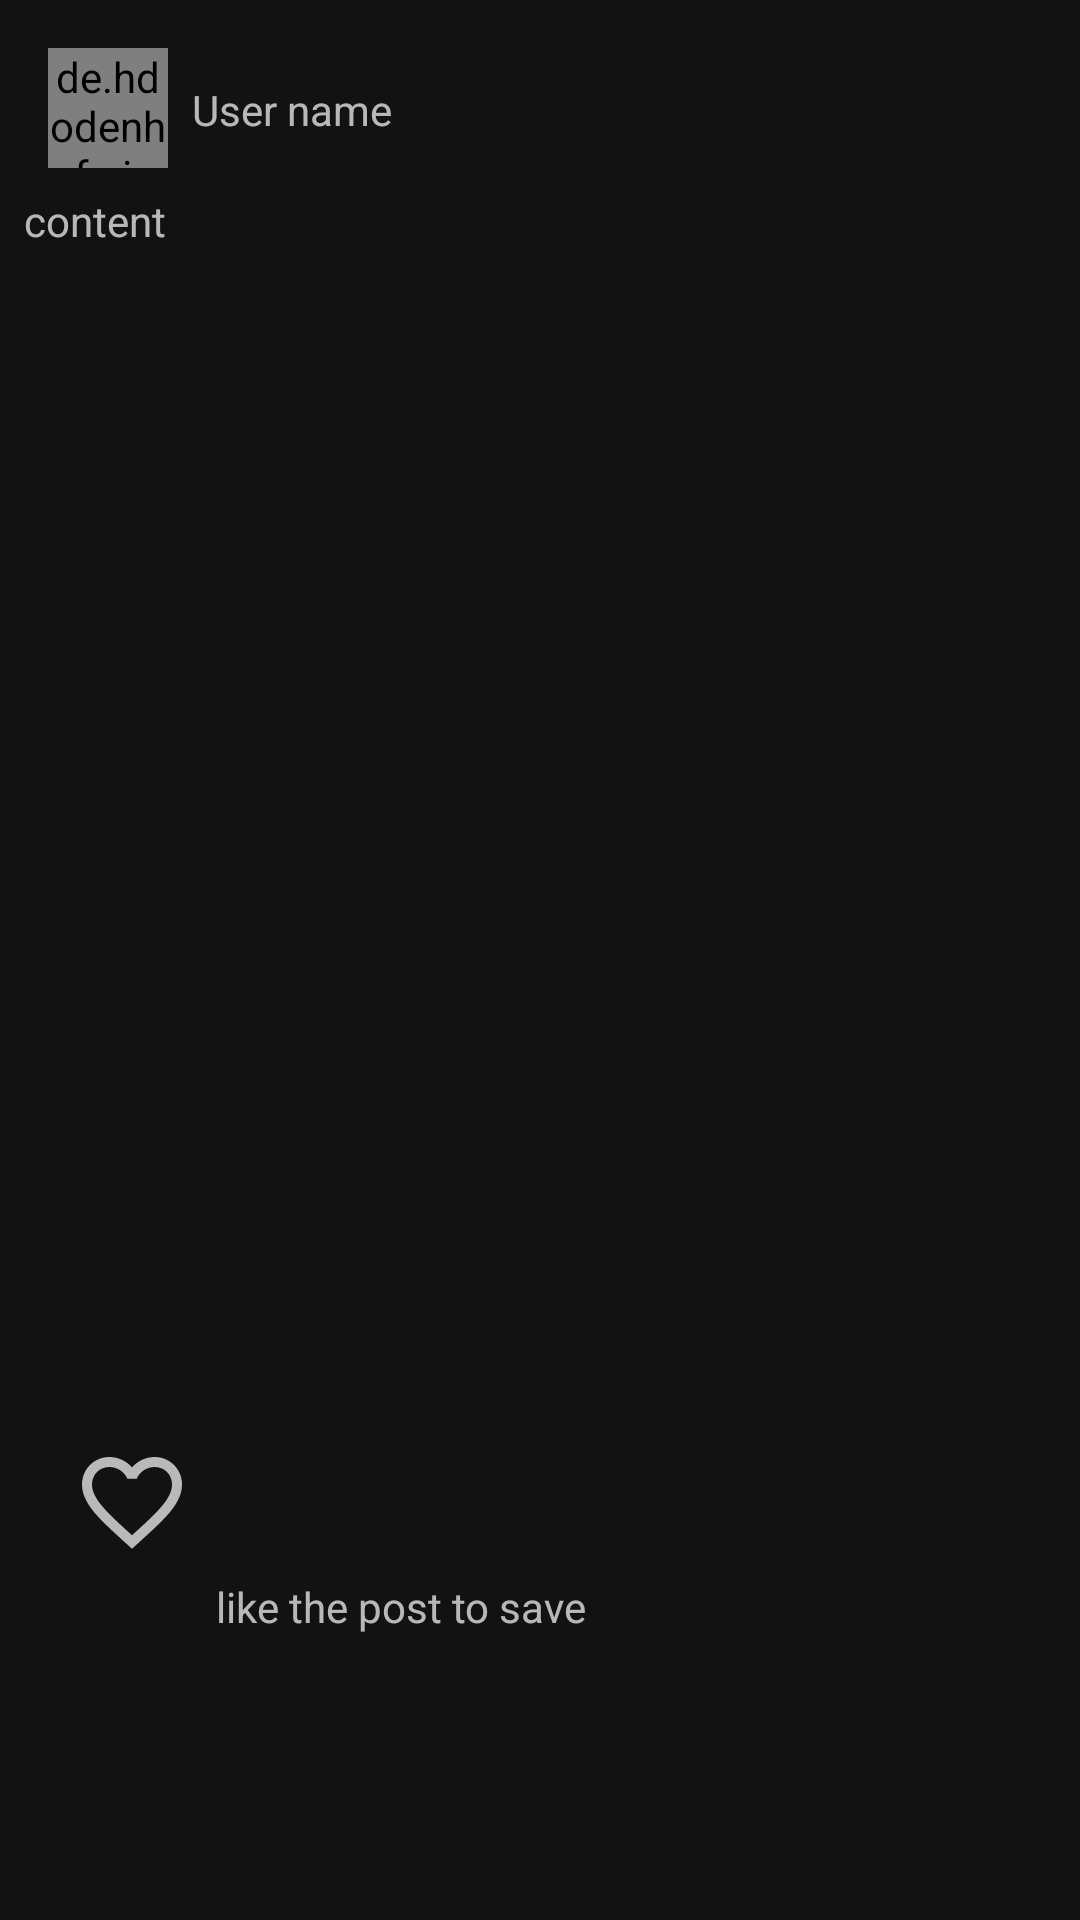

Android layout source for this screen:
<!-- AndroidManifest.xml: application theme Theme.KotlinMessenger -->
<!-- res/layout/feed_post_row.xml -->
<?xml version="1.0" encoding="utf-8"?>
<androidx.constraintlayout.widget.ConstraintLayout xmlns:android="http://schemas.android.com/apk/res/android"
    xmlns:app="http://schemas.android.com/apk/res-auto"
    xmlns:tools="http://schemas.android.com/tools"
    android:layout_width="match_parent"
    android:layout_height="400dp"
    >


    <de.hdodenhof.circleimageview.CircleImageView
        android:id="@+id/ImageView_post_creator"
        android:layout_width="40dp"
        android:layout_height="40dp"
        android:layout_marginStart="16dp"
        android:layout_marginLeft="16dp"
        android:layout_marginTop="16dp"
        app:layout_constraintStart_toStartOf="parent"
        app:layout_constraintTop_toTopOf="parent" />

    <TextView
        android:id="@+id/textView_post_creator_name"
        android:layout_width="0dp"
        android:layout_height="wrap_content"
        android:layout_marginStart="8dp"
        android:layout_marginLeft="8dp"
        android:layout_marginTop="27dp"
        android:layout_marginEnd="8dp"
        android:layout_marginRight="8dp"
        android:text="User name"
        app:layout_constraintEnd_toEndOf="parent"
        app:layout_constraintStart_toEndOf="@+id/ImageView_post_creator"
        app:layout_constraintTop_toTopOf="parent" />

    <TextView
        android:id="@+id/textView_post_creator_content"
        android:layout_width="0dp"
        android:layout_height="287dp"
        android:layout_marginStart="8dp"
        android:layout_marginLeft="8dp"
        android:layout_marginTop="18dp"
        android:layout_marginEnd="8dp"
        android:layout_marginRight="8dp"
        android:text="content"
        app:layout_constraintEnd_toEndOf="parent"
        app:layout_constraintStart_toStartOf="parent"
        app:layout_constraintTop_toBottomOf="@+id/textView_post_creator_name" />

    <ImageView
        android:id="@+id/imageView_like_button"
        android:layout_width="40dp"
        android:layout_height="40dp"
        android:layout_marginStart="24dp"
        android:layout_marginLeft="24dp"
        android:layout_marginTop="12dp"
        android:layout_marginBottom="2dp"
        app:layout_constraintBottom_toBottomOf="parent"
        app:layout_constraintStart_toStartOf="parent"
        app:layout_constraintTop_toBottomOf="@+id/textView_post_creator_content"
        app:srcCompat="@drawable/ic_baseline_favorite_border_24" />

    <TextView
        android:id="@+id/textView_like_the_post_to_save"
        android:layout_width="0dp"
        android:layout_height="wrap_content"
        android:layout_marginStart="8dp"
        android:layout_marginLeft="8dp"
        android:layout_marginTop="8dp"
        android:layout_marginEnd="8dp"
        android:layout_marginRight="8dp"
        android:layout_marginBottom="8dp"
        android:text="like the post to save"
        app:layout_constraintBottom_toBottomOf="parent"
        app:layout_constraintEnd_toEndOf="parent"
        app:layout_constraintHorizontal_bias="0.504"
        app:layout_constraintStart_toEndOf="@+id/imageView_like_button"
        app:layout_constraintTop_toBottomOf="@+id/textView_post_creator_content"
        app:layout_constraintVertical_bias="0.657" />

</androidx.constraintlayout.widget.ConstraintLayout>
<!-- resources referenced by this layout -->
<resources>
  <!-- drawable ic_baseline_favorite_border_24 (drawable) -->
  <vector android:autoMirrored="true" android:height="24dp"
      android:tint="?attr/colorControlNormal" android:viewportHeight="24"
      android:viewportWidth="24" android:width="24dp" xmlns:android="http://schemas.android.com/apk/res/android">
      <path android:fillColor="@android:color/black"
          android:pathData="M16.5,3c-1.74,0 -3.41,0.81 -4.5,2.09C10.91,3.81 9.24,3 7.5,3 4.42,3 2,5.42 2,8.5c0,3.78 3.4,6.86 8.55,11.54L12,21.35l1.45,-1.32C18.6,15.36 22,12.28 22,8.5 22,5.42 19.58,3 16.5,3zM12.1,18.55l-0.1,0.1 -0.1,-0.1C7.14,14.24 4,11.39 4,8.5 4,6.5 5.5,5 7.5,5c1.54,0 3.04,0.99 3.57,2.36h1.87C13.46,5.99 14.96,5 16.5,5c2,0 3.5,1.5 3.5,3.5 0,2.89 -3.14,5.74 -7.9,10.05z"/>
  </vector>
  <style name="Theme.KotlinMessenger" parent="Theme.MaterialComponents.NoActionBar">
          
          <item name="colorPrimary">@color/Dark_Sky</item>
          <item name="colorPrimaryVariant">@color/Light_Sky</item>
          <item name="colorOnPrimary">@color/white</item>
          
          <item name="colorSecondary">@color/teal_200</item>
          <item name="colorSecondaryVariant">@color/teal_700</item>
          <item name="colorOnSecondary">@color/white</item>
          
          <item name="android:statusBarColor" tools:targetApi="l">?attr/colorPrimaryVariant</item>
          
      </style>
  <color name="Dark_Sky">@android:color/holo_blue_dark</color>
  <color name="Light_Sky">@android:color/holo_blue_bright</color>
  <color name="white">#FFFFFFFF</color>
  <color name="teal_200">#FF03DAC5</color>
  <color name="teal_700">#FF018786</color>
</resources>
